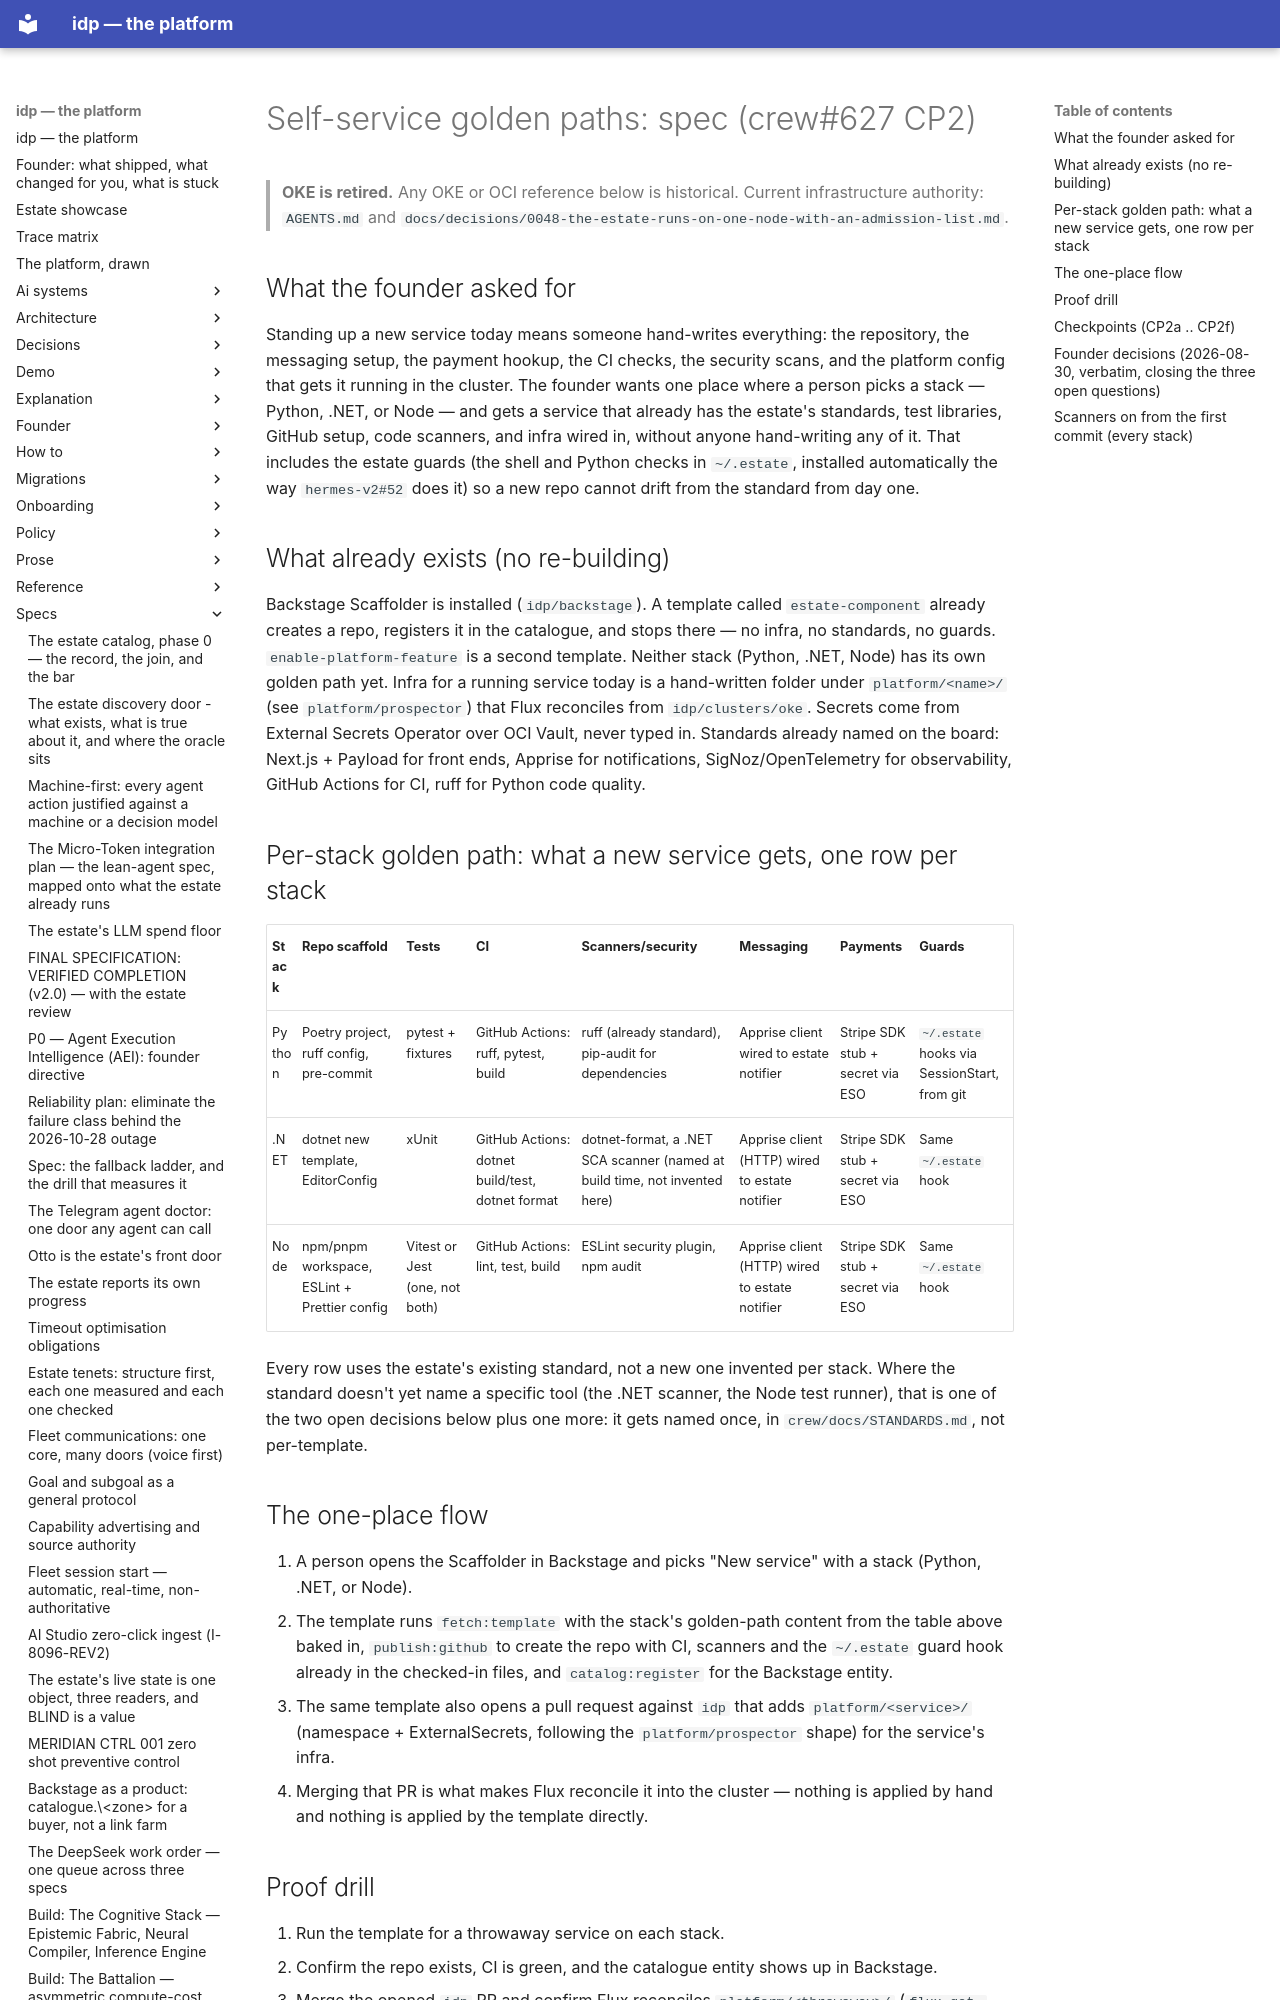

repository: chidionyema/idp · page: specs/self-service-golden-paths/index.html · generator: mkdocs

# Self-service golden paths: spec (crew#627 CP2)

> **OKE is retired.** Any OKE or OCI reference below is historical. Current infrastructure authority: `AGENTS.md` and `docs/decisions/0048-the-estate-runs-on-one-node-with-an-admission-list.md`.

## What the founder asked for

Standing up a new service today means someone hand-writes everything: the
repository, the messaging setup, the payment hookup, the CI checks, the
security scans, and the platform config that gets it running in the cluster.
The founder wants one place where a person picks a stack — Python, .NET, or
Node — and gets a service that already has the estate's standards, test
libraries, GitHub setup, code scanners, and infra wired in, without anyone
hand-writing any of it. That includes the estate guards (the shell and
Python checks in `~/.estate`, installed automatically the way
`hermes-v2#52` does it) so a new repo cannot drift from the standard from
day one.

## What already exists (no re-building)

Backstage Scaffolder is installed (`idp/backstage`). A template called
`estate-component` already creates a repo, registers it in the catalogue,
and stops there — no infra, no standards, no guards. `enable-platform-feature`
is a second template. Neither stack (Python, .NET, Node) has its own golden
path yet. Infra for a running service today is a hand-written folder under
`platform/<name>/` (see `platform/prospector`) that Flux reconciles from
`idp/clusters/oke`. Secrets come from External Secrets Operator over OCI
Vault, never typed in. Standards already named on the board: Next.js +
Payload for front ends, Apprise for notifications, SigNoz/OpenTelemetry for
observability, GitHub Actions for CI, ruff for Python code quality.

## Per-stack golden path: what a new service gets, one row per stack

| Stack | Repo scaffold | Tests | CI | Scanners/security | Messaging | Payments | Guards |
|---|---|---|---|---|---|---|---|
| Python | Poetry project, ruff config, pre-commit | pytest + fixtures | GitHub Actions: ruff, pytest, build | ruff (already standard), pip-audit for dependencies | Apprise client wired to estate notifier | Stripe SDK stub + secret via ESO | `~/.estate` hooks via SessionStart, from git |
| .NET | dotnet new template, EditorConfig | xUnit | GitHub Actions: dotnet build/test, dotnet format | dotnet-format, a .NET SCA scanner (named at build time, not invented here) | Apprise client (HTTP) wired to estate notifier | Stripe SDK stub + secret via ESO | Same `~/.estate` hook |
| Node | npm/pnpm workspace, ESLint + Prettier config | Vitest or Jest (one, not both) | GitHub Actions: lint, test, build | ESLint security plugin, npm audit | Apprise client (HTTP) wired to estate notifier | Stripe SDK stub + secret via ESO | Same `~/.estate` hook |

Every row uses the estate's existing standard, not a new one invented per
stack. Where the standard doesn't yet name a specific tool (the .NET
scanner, the Node test runner), that is one of the two open decisions below
plus one more: it gets named once, in `crew/docs/STANDARDS.md`, not
per-template.

## The one-place flow

1. A person opens the Scaffolder in Backstage and picks "New service"
   with a stack (Python, .NET, or Node).
2. The template runs `fetch:template` with the stack's golden-path
   content from the table above baked in, `publish:github` to create
   the repo with CI, scanners and the `~/.estate` guard hook already in
   the checked-in files, and `catalog:register` for the Backstage entity.
3. The same template also opens a pull request against `idp` that adds
   `platform/<service>/` (namespace + ExternalSecrets, following the
   `platform/prospector` shape) for the service's infra.
4. Merging that PR is what makes Flux reconcile it into the cluster —
   nothing is applied by hand and nothing is applied by the template
   directly.
